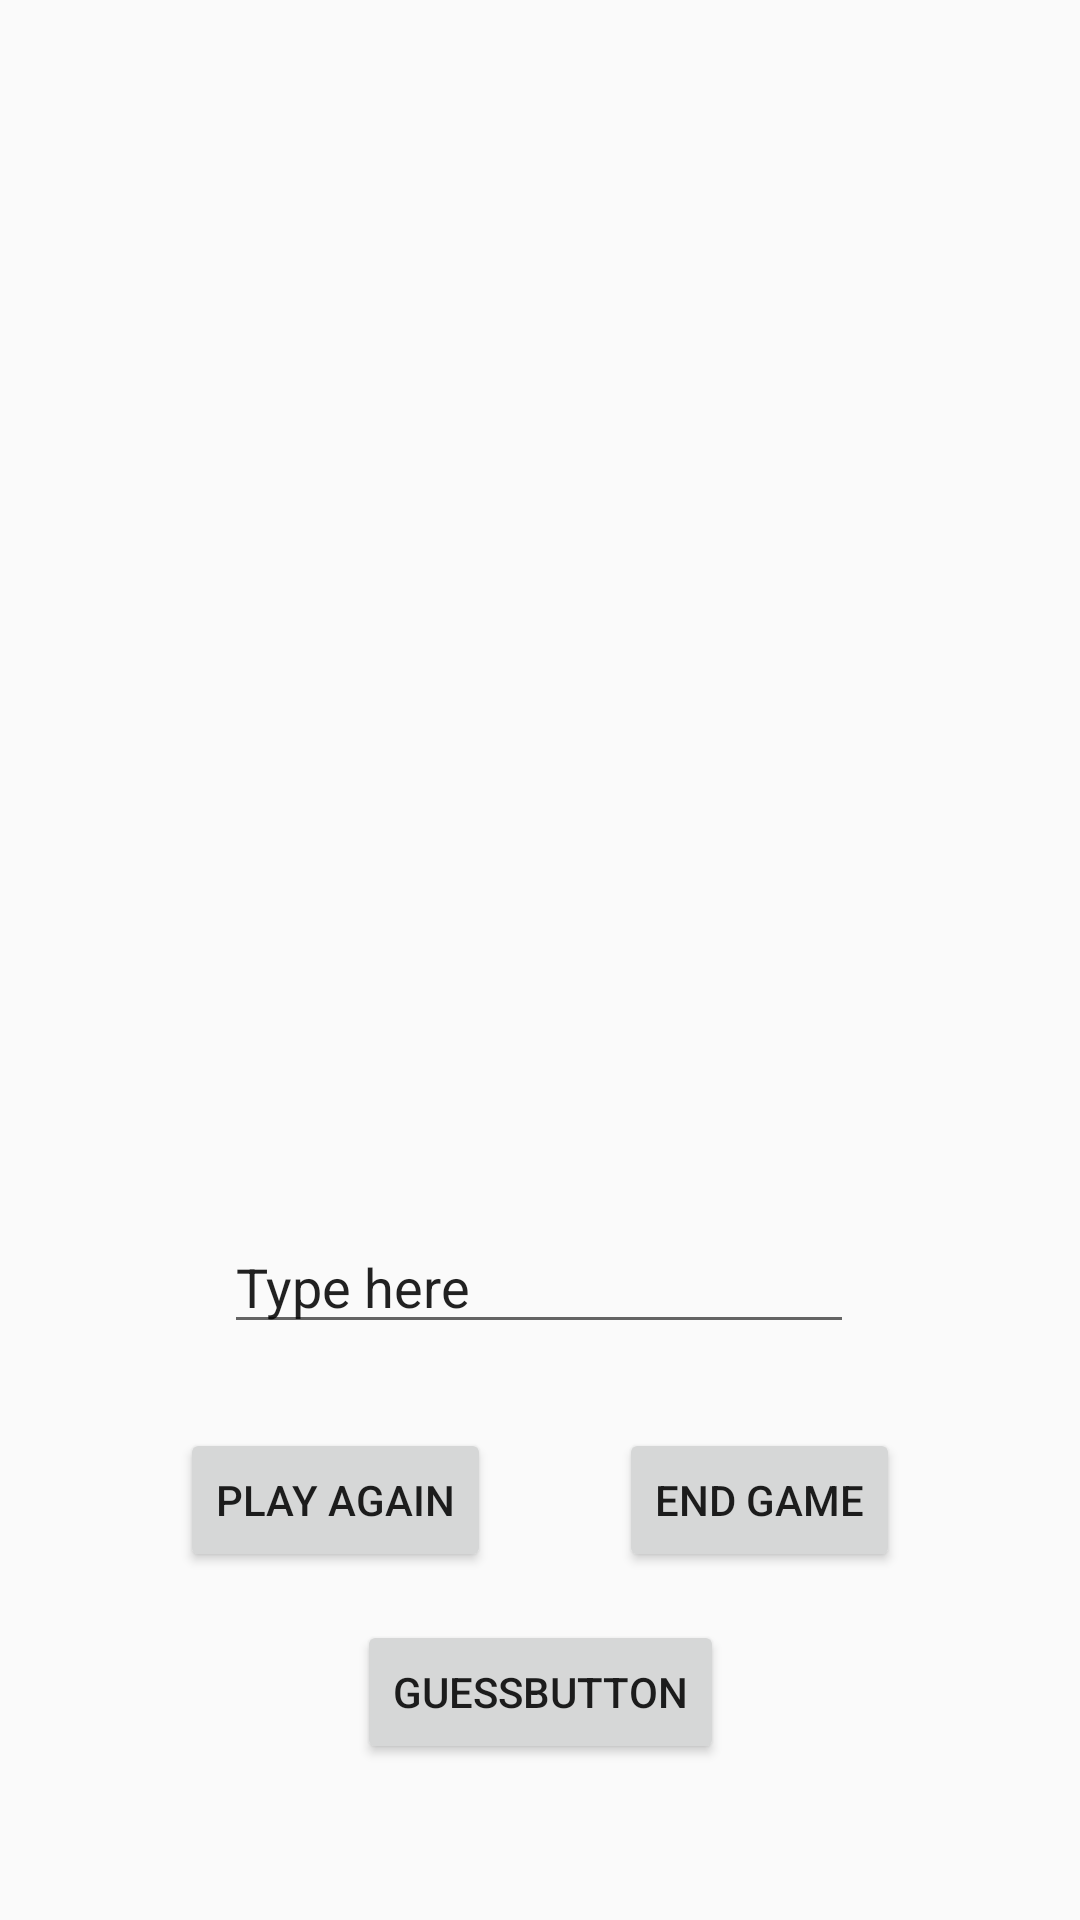

Produce the Android XML layout that renders to this screen, including the resource entries it uses.
<!-- AndroidManifest.xml: application theme AppTheme -->
<!-- res/layout/activity_galgeleg.xml -->
<?xml version="1.0" encoding="utf-8"?>
<androidx.constraintlayout.widget.ConstraintLayout xmlns:android="http://schemas.android.com/apk/res/android"
    xmlns:app="http://schemas.android.com/apk/res-auto"
    xmlns:tools="http://schemas.android.com/tools"
    android:layout_width="match_parent"
    android:layout_height="match_parent"
    tools:context=".Galgeleg">

    <Button
        android:id="@+id/playAgain"
        android:layout_width="wrap_content"
        android:layout_height="wrap_content"
        android:layout_marginStart="60dp"
        android:layout_marginLeft="60dp"
        android:layout_marginBottom="116dp"
        android:text="Play again"
        app:layout_constraintBottom_toBottomOf="parent"
        app:layout_constraintStart_toStartOf="parent" />

    <Button
        android:id="@+id/endGame"
        android:layout_width="wrap_content"
        android:layout_height="wrap_content"
        android:layout_marginEnd="60dp"
        android:layout_marginRight="60dp"
        android:layout_marginBottom="116dp"
        android:text="end game"
        app:layout_constraintBottom_toBottomOf="parent"
        app:layout_constraintEnd_toEndOf="parent" />

    <Button
        android:id="@+id/tryGuessButton"
        android:layout_width="wrap_content"
        android:layout_height="wrap_content"
        android:layout_marginBottom="52dp"
        android:text="GuessButton"
        app:layout_constraintBottom_toBottomOf="parent"
        app:layout_constraintEnd_toEndOf="parent"
        app:layout_constraintStart_toStartOf="parent" />

    <EditText
        android:id="@+id/editText"
        android:layout_width="wrap_content"
        android:layout_height="wrap_content"
        android:layout_marginBottom="92dp"
        android:ems="10"
        android:inputType="textPersonName"
        android:text="Type here"
        app:layout_constraintBottom_toTopOf="@+id/tryGuessButton"
        app:layout_constraintEnd_toEndOf="parent"
        app:layout_constraintHorizontal_bias="0.497"
        app:layout_constraintStart_toStartOf="parent" />
</androidx.constraintlayout.widget.ConstraintLayout>
<!-- resources referenced by this layout -->
<resources>
  <style name="AppTheme" parent="Theme.AppCompat.Light.DarkActionBar">
          
          <item name="colorPrimary">#020202</item>
          <item name="colorPrimaryDark">#020202</item>
          <item name="colorAccent">#020202</item>
      </style>
</resources>
